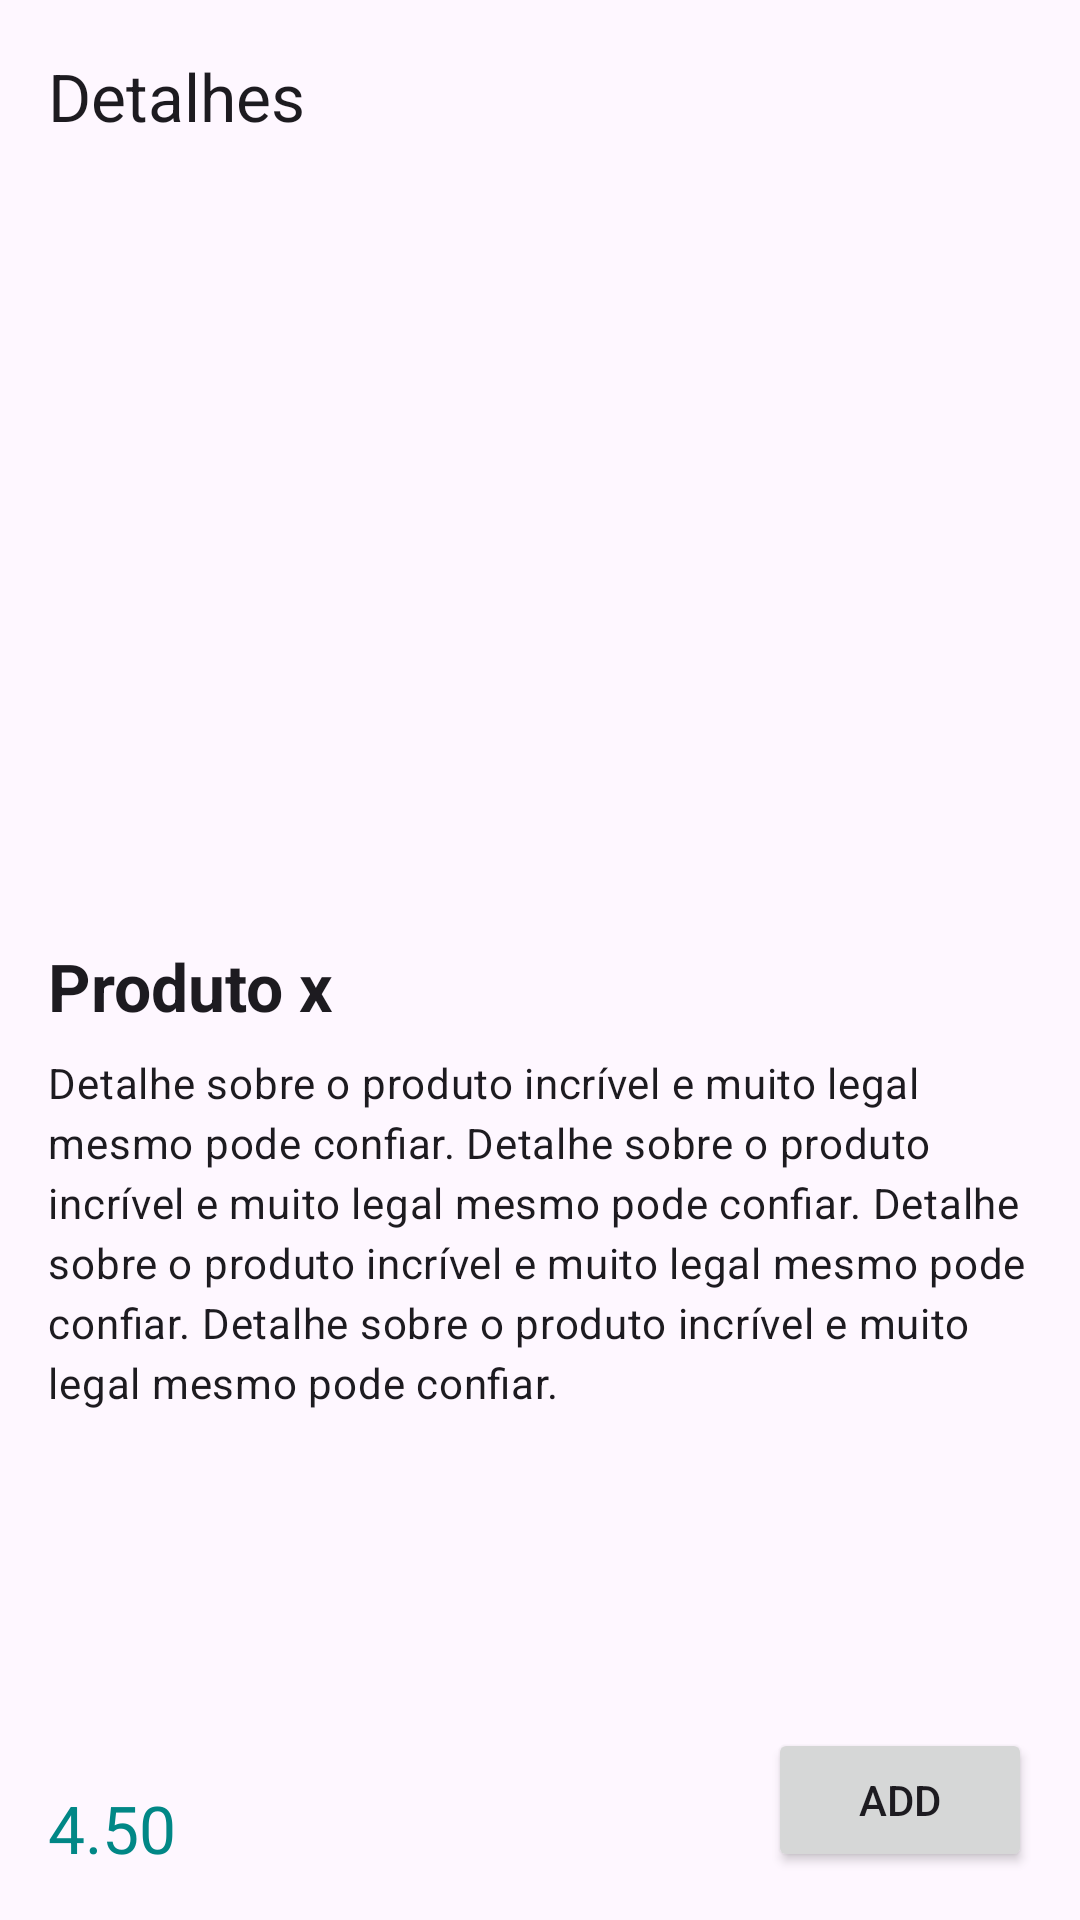

Produce the Android XML layout that renders to this screen, including the resource entries it uses.
<!-- AndroidManifest.xml: application theme Theme.Orders -->
<!-- res/layout/fragment_product_detail.xml -->
<?xml version="1.0" encoding="utf-8"?>
<androidx.constraintlayout.widget.ConstraintLayout xmlns:android="http://schemas.android.com/apk/res/android"
    xmlns:tools="http://schemas.android.com/tools"
    android:layout_width="match_parent"
    android:layout_height="match_parent"
    xmlns:app="http://schemas.android.com/apk/res-auto"
    tools:context=".presentation.product_details.ProductDetailFragment"
    >

    <com.google.android.material.appbar.AppBarLayout
        android:id="@+id/product_detail_app_bar"
        android:layout_width="match_parent"
        android:layout_height="wrap_content"
        app:layout_constraintTop_toTopOf="parent">

        <com.google.android.material.appbar.MaterialToolbar
            android:id="@+id/product_detail_top_app_bar"
            android:layout_width="match_parent"
            android:layout_height="wrap_content"
            android:minHeight="?attr/actionBarSize"
            app:title="Detalhes"
            app:navigationIcon="@drawable/baseline_arrow_back_24"
            style="@style/Widget.Material3.Search.Toolbar.Button.Navigation"
            />
    </com.google.android.material.appbar.AppBarLayout>

    <ImageView
        android:id="@+id/product_detail_image"
        android:layout_width="match_parent"
        android:layout_height="250dp"
        app:layout_constraintTop_toBottomOf="@id/product_detail_app_bar"
        android:src="@drawable/ic_launcher_foreground"
        android:scaleType="fitCenter"
        android:transitionName="shared_element_detail"
        />

    <TextView
        android:id="@+id/product_detail_title"
        android:layout_width="match_parent"
        android:layout_height="wrap_content"
        app:layout_constraintTop_toBottomOf="@id/product_detail_image"
        android:text="Produto x"
        android:textStyle="bold"
        style="@style/TextAppearance.Material3.TitleLarge"
        android:paddingHorizontal="16dp"
        android:paddingBottom="8dp"
        />

    <TextView
        android:id="@+id/product_detail_description"
        android:layout_width="match_parent"
        android:layout_height="wrap_content"
        app:layout_constraintTop_toBottomOf="@id/product_detail_title"
        android:text="Detalhe sobre o produto incrível e muito legal mesmo pode confiar. Detalhe sobre o produto incrível e muito legal mesmo pode confiar. Detalhe sobre o produto incrível e muito legal mesmo pode confiar. Detalhe sobre o produto incrível e muito legal mesmo pode confiar."
        style="@style/TextAppearance.Material3.BodyMedium"
        android:paddingHorizontal="16dp"
        />

    <TextView
        android:id="@+id/product_detail_price"
        style="@style/TextAppearance.Material3.TitleLarge"
        android:layout_width="wrap_content"
        android:layout_height="wrap_content"
        android:layout_margin="16dp"
        android:text="4.50"
        android:textColor="@color/design_default_color_secondary_variant"
        app:layout_constraintBottom_toBottomOf="parent"
        app:layout_constraintStart_toStartOf="parent" />

    <Button
        android:id="@+id/product_detail_add_button"
        android:layout_width="wrap_content"
        android:layout_height="wrap_content"
        app:layout_constraintBottom_toBottomOf="parent"
        app:layout_constraintEnd_toEndOf="parent"
        android:text="add"
        android:layout_margin="16dp"
        />

</androidx.constraintlayout.widget.ConstraintLayout>
<!-- resources referenced by this layout -->
<resources>
  <style name="Theme.Orders" parent="Base.Theme.Orders" />
  <style name="Base.Theme.Orders" parent="Theme.Material3.DayNight.NoActionBar">
          
          
      </style>
</resources>
